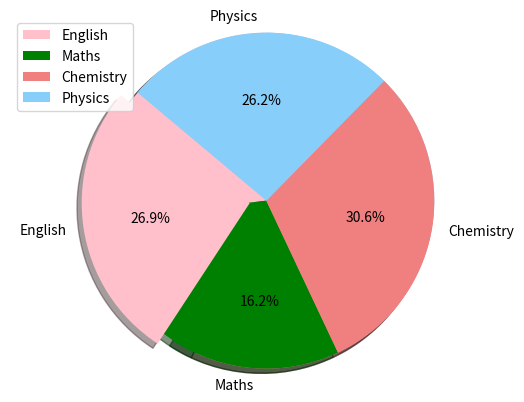

Python code for this plot:
import matplotlib.pyplot as plt

labels = 'English', 'Maths', 'Chemistry', 'Physics'
sizes = [215, 130, 245, 210]
colors = ['pink', 'green', 'lightcoral', 'lightskyblue']
explode = (0.1, 0, 0, 0) 
patches, texts = plt.pie(sizes, colors=colors, shadow=True, startangle=90)
plt.legend(patches, labels, loc="best")
plt.axis('equal')

plt.pie(sizes, explode=explode, labels=labels, colors=colors,
autopct='%1.1f%%', shadow=True, startangle=140)

plt.axis('equal')


plt.show()